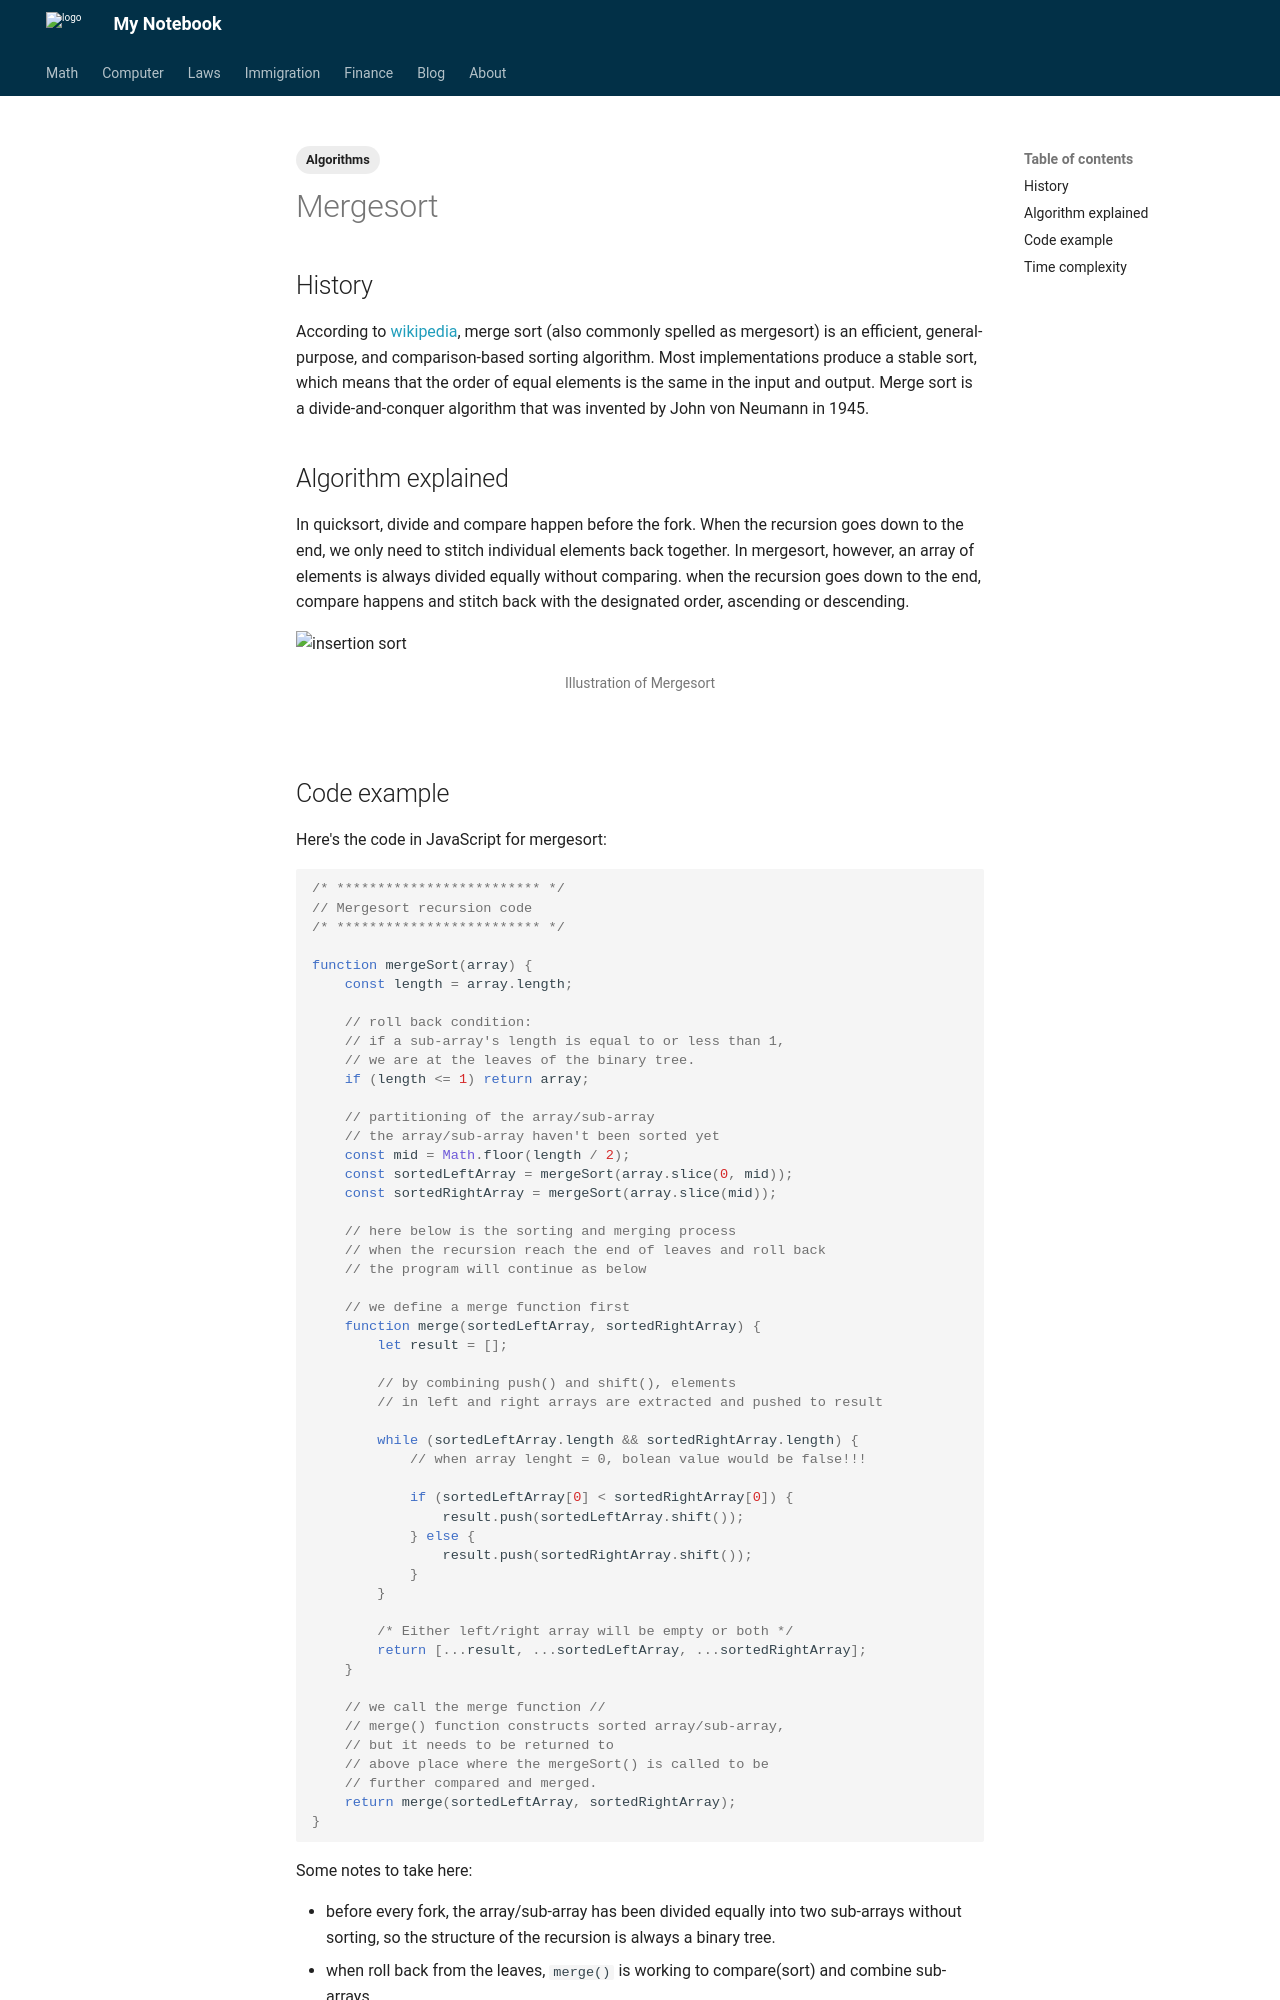

repository: Larry-Cui/notebook · page: Computer/algo/2022-9-01-mergesort/index.html · generator: mkdocs

---
layout: post
title: Mergesort
date: 2022-09-01
categories: Eng
tags:
  - Algorithms
---

## History

According to [wikipedia](https://en.wikipedia.org/wiki/Merge_sort), merge sort (also commonly spelled as mergesort) is an efficient, general-purpose, and comparison-based sorting algorithm. Most implementations produce a stable sort, which means that the order of equal elements is the same in the input and output. Merge sort is a divide-and-conquer algorithm that was invented by John von Neumann in 1945.

## Algorithm explained

In quicksort, divide and compare happen before the fork. When the recursion goes down to the end, we only need to stitch individual elements back together. In mergesort, however, an array of elements is always divided equally without comparing. when the recursion goes down to the end, compare happens and stitch back with the designated order, ascending or descending.

<img style="display: inline-block; width: 100%; object-fit: cover;" src="https://lh3.googleusercontent.com/EIbh-aP55dd4uCU2fMlWrBc2IkVW31HUUh0pGZfdtt2CAk7HI66xSOirdAI6BZz5tO-LWFEqCIduZeeIoLvIt7NOpBosgZ1hwra7u12_MMmuLWPjqMsuEhDzlYrx-2Cu1jk4fER_-g=w2400" alt="insertion sort"/>
<div style="display: flex; align-items: flex-start; justify-content: center; font-size: 14px; color: #777;">Illustration of Mergesort</div>

<br>
